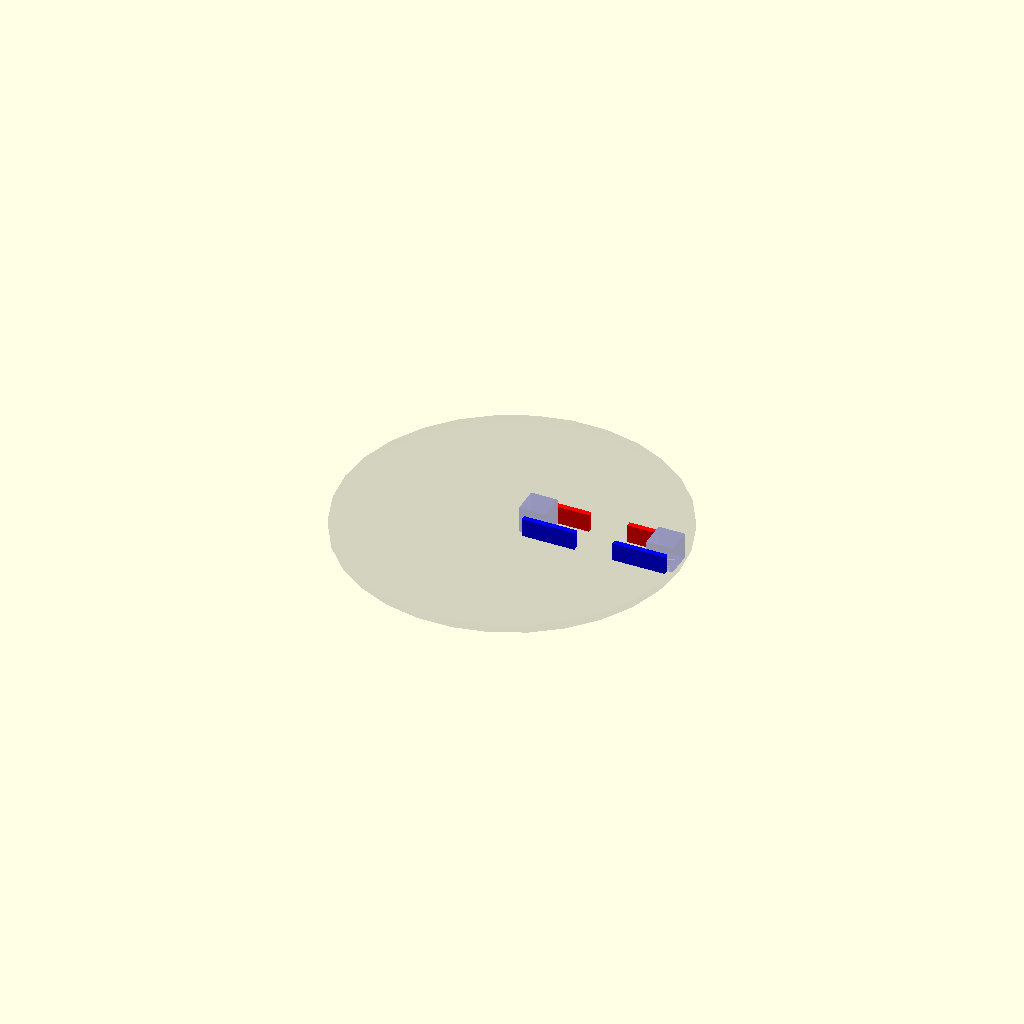
Cell 1: the model at its default parameters.
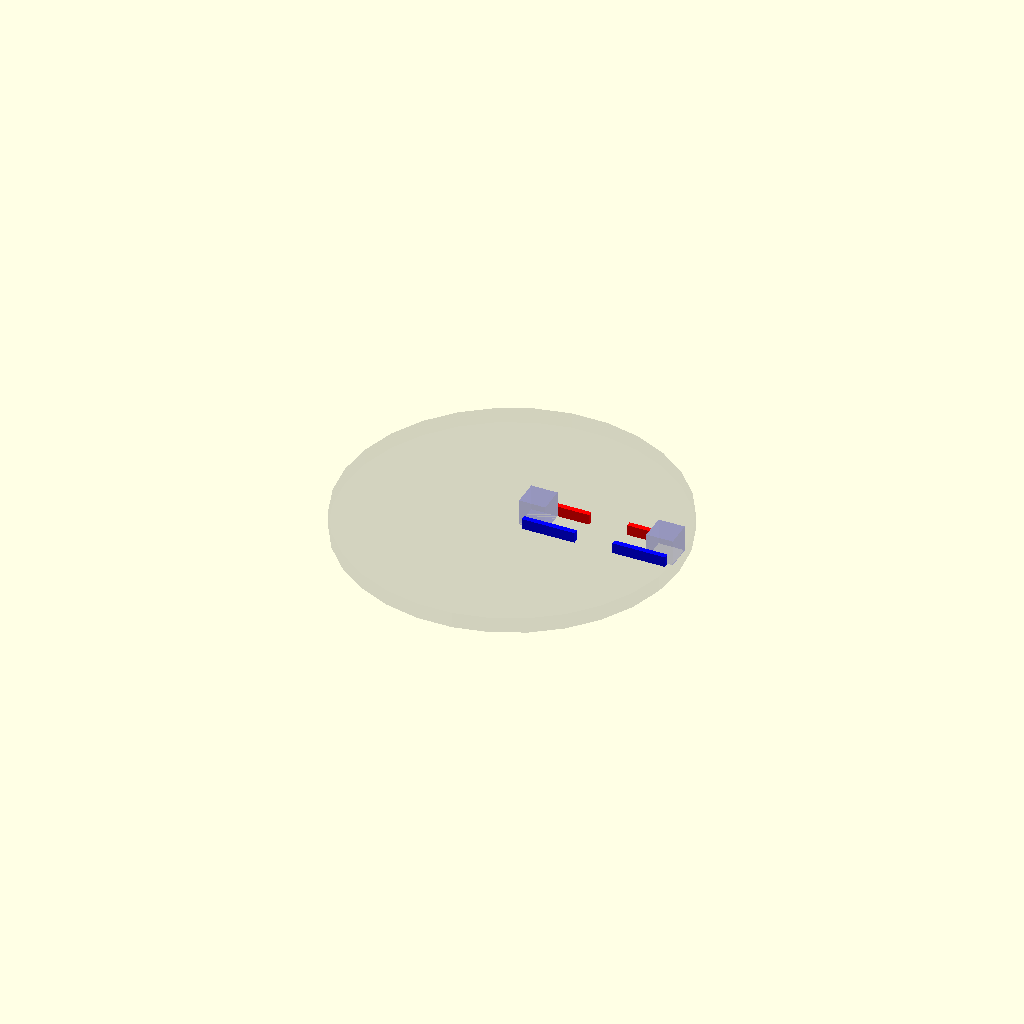
Cell 2: the same model with PlateHeight = 6.
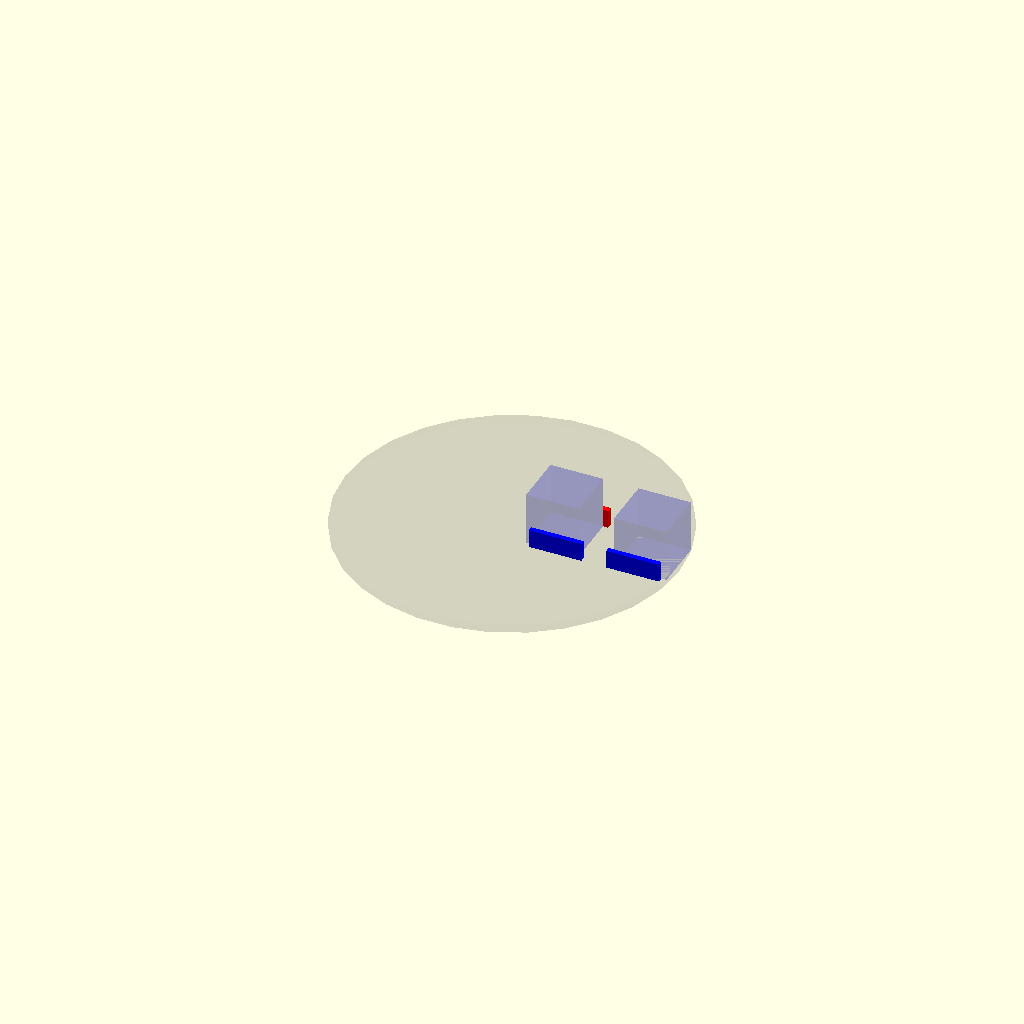
Cell 3: the same model with StickDia = 20.
All cells are drawn from one camera (rotation 55°, 0°, 25°, orthographic, colour scheme Cornfield), so only the parameter changes between them.
The OpenSCAD source (copter/plate.scad):
PlateRadius=5*25.4/2;
PlateHeight=3;

StickDia=10;    // for 10x10 stick

HolderLen=20;   // length of stick holder
HolderHeight=8; // height of stick holder
HolderWid=2;    // width of stick holder

color([.1,.1,.1,.1]) cylinder(h=PlateHeight, r=PlateRadius);

LightGray=[.2,.2,.9,.2];

//----------------------------------------------------------------------
// reference cubes
//----------------------------------------------------------------------

module refCube()
    color(LightGray) cube([StickDia,StickDia,StickDia]);

// center and each end of the stick
//translate([-StickDia/2,-StickDia/2,0+PlateHeight]) refCube();
translate([StickDia/2,-StickDia/2,0+PlateHeight]) refCube();
translate([PlateRadius-StickDia,-StickDia/2,0+PlateHeight]) refCube();

//----------------------------------------------------------------------
// end holders , inside and outside
//----------------------------------------------------------------------

translate([PlateRadius-HolderLen-2,StickDia/2,2])
    color("red") cube([HolderLen,HolderWid,HolderHeight]);

translate([PlateRadius-HolderLen-2,-HolderWid-StickDia/2,2]) {
    color("blue") cube([HolderLen,HolderWid,HolderHeight]);
}

translate([StickDia/2+2,StickDia/2,2])
    color("red") cube([HolderLen,HolderWid,HolderHeight]);

translate([StickDia/2+2,-HolderWid-StickDia/2,2]) {
    color("blue") cube([HolderLen,HolderWid,HolderHeight]);
}
Parameter table extracted from the source (name, type, default, range or options):
PlateHeight: number, default 3
StickDia: number, default 10
HolderLen: number, default 20
HolderHeight: number, default 8
HolderWid: number, default 2
LightGray: vector, default [0.2, 0.2, 0.9, 0.2]
